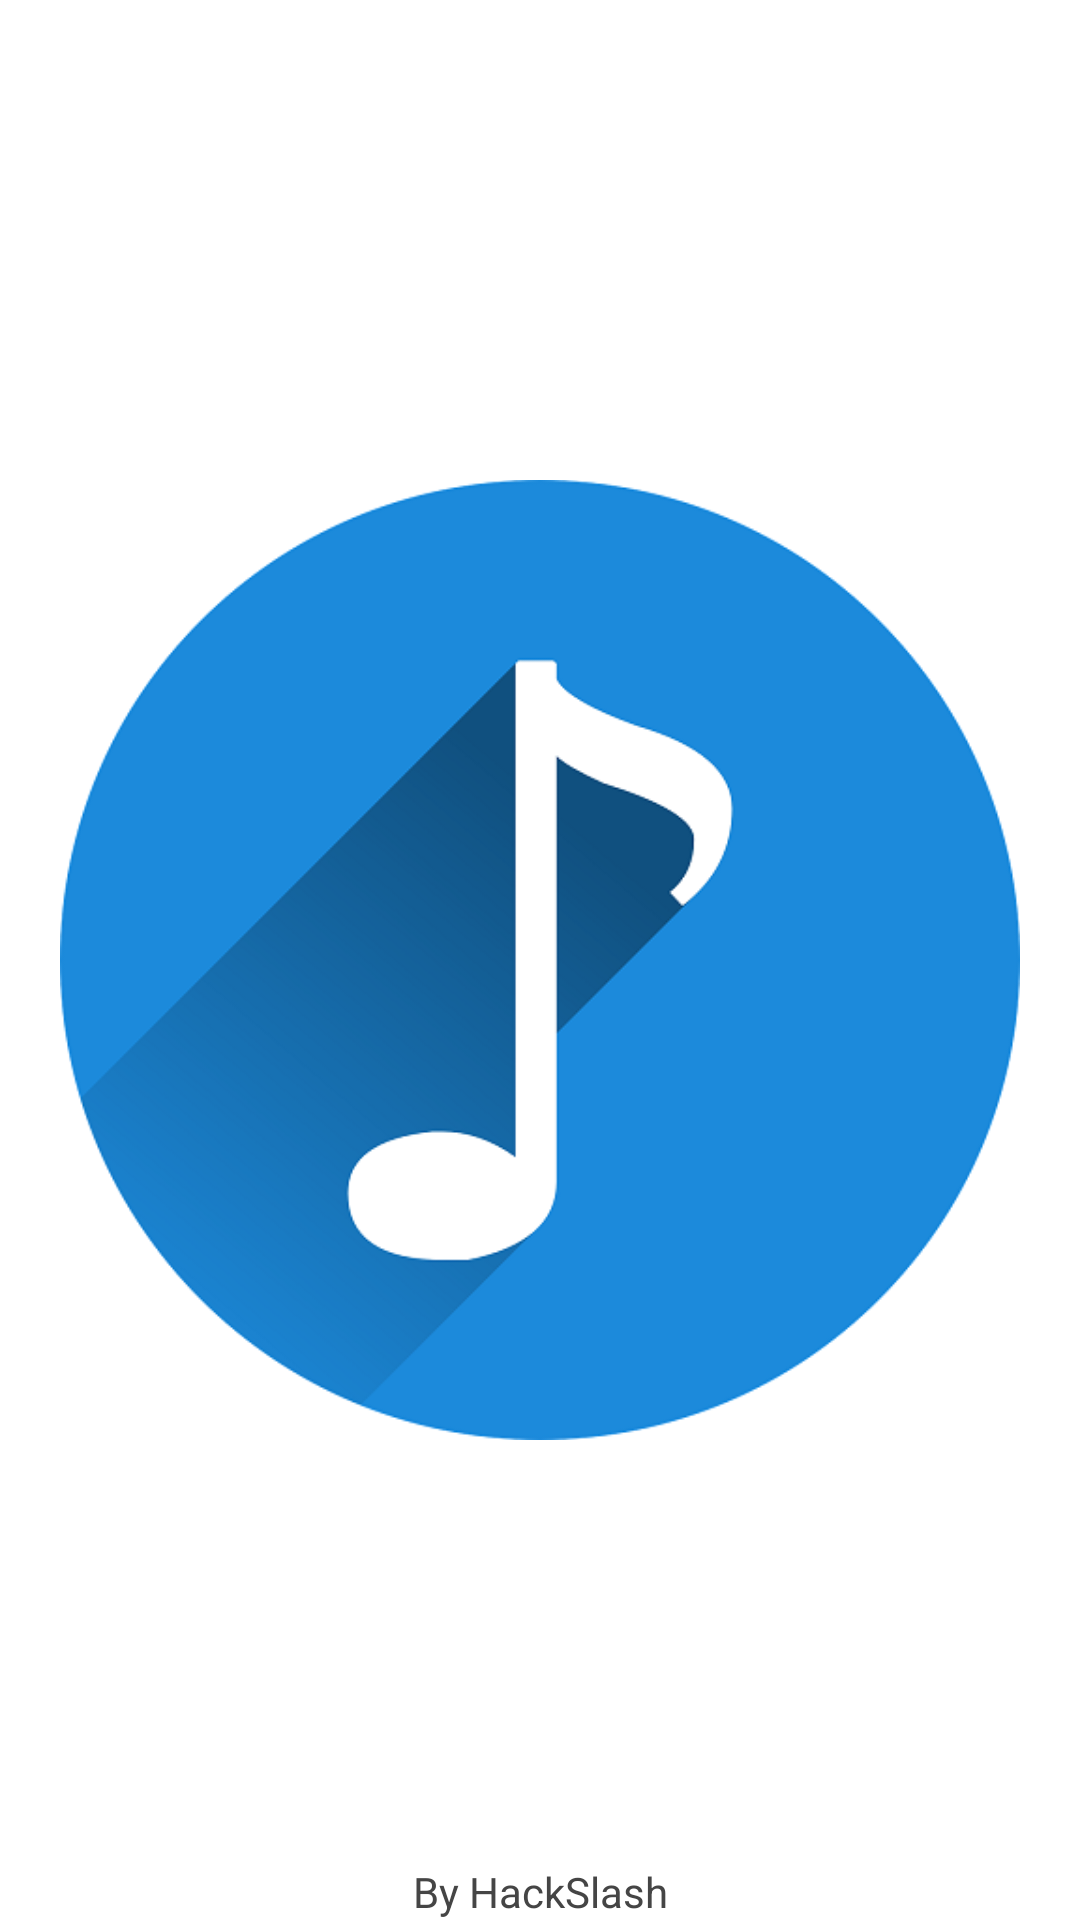

Reconstruct the res/layout file that produces this screen, plus the resources it refers to.
<!-- AndroidManifest.xml: application theme AppTheme -->
<!-- res/layout/activity_splash.xml -->
<?xml version="1.0" encoding="utf-8"?>
<RelativeLayout xmlns:android="http://schemas.android.com/apk/res/android"
    android:layout_width="match_parent"
    android:layout_height="match_parent"
    android:background="@android:color/white" >

    <ImageView
        android:id="@+id/imgLogo"
        android:layout_width="320sp"
        android:layout_height="320sp"
        android:layout_centerInParent="true"
        android:src="@drawable/music" />

    <TextView
        android:layout_width="fill_parent"
        android:layout_height="wrap_content"
        android:textColor="#454545"
        android:gravity="center_horizontal"
        android:text="By HackSlash"
        android:layout_alignParentBottom="true"

        android:layout_alignParentStart="true" />

</RelativeLayout>
<!-- resources referenced by this layout -->
<resources>
  <!-- drawable music: png bitmap (drawable, 54542 bytes) -->
  <style name="AppTheme" parent="Theme.AppCompat.Light.DarkActionBar">
          
          <item name="colorPrimary">#0097a7</item>
          <item name="colorPrimaryDark">#00bcd4</item>
          <item name="colorAccent">#ffcc00</item>
          <item name="windowActionBar">false</item>
          <item name="windowNoTitle">true</item>
      </style>
</resources>
